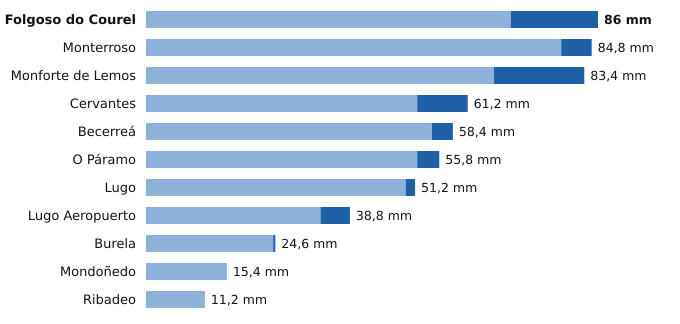

Source data for this figure (header and first rows):
estacion, provincia, indicativo, mm_6_dias_anteriores, mm_hoy, mm_7_dias, horas_de_hoy
Folgoso do Courel, Lugo, 1658, 69.4, 16.6, 86.0, 12
Monterroso, Lugo, 1446X, 79.0, 5.8, 84.8, 13
Monforte de Lemos, Lugo, 1679A, 66.2, 17.2, 83.4, 14
Cervantes, Lugo, 1297E, 51.6, 9.6, 61.2, 13
Becerreá, Lugo, 1521X, 54.4, 4.0, 58.4, 11
O Páramo, Lugo, 1521I, 51.6, 4.2, 55.8, 13
Lugo, Lugo, 1518A, 49.4, 1.8, 51.2, 12
Lugo Aeropuerto, Lugo, 1505, 33.2, 5.6, 38.8, 15
Burela, Lugo, 1347T, 24.2, 0.4, 24.6, 15
Mondoñedo, Lugo, 1344X, 15.4, 0.0, 15.4, 14
Ribadeo, Lugo, 1342X, 11.2, 0.0, 11.2, 14
